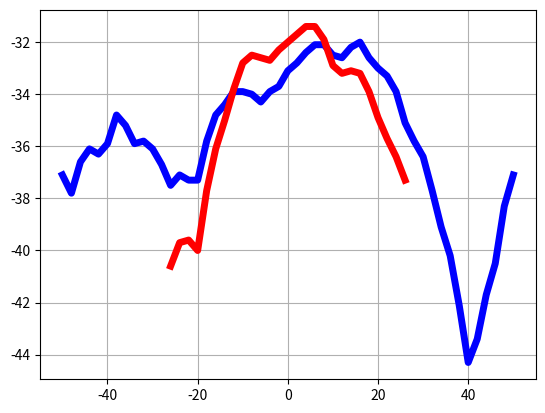

Write Python code to recreate this figure.
import numpy as np

# -np.array - слева направо (к доске)
# -np.flip - справа налево (от доски)
# [...]_reverse – несимметричная фигура, перевёрнутая по вертикальной оси

full_x = np.linspace(-100, 100, 41)
cut_x_60 = np.linspace(-60, 60, 25) #ранее называлась cut_x
cut_x_25 = np.linspace(-25, 25, 26) #ранее называлась cut_x_DOP
cut_x_50 = np.linspace(-50, 50, 51)

###################################################################################################
# Маленький круг - диаметр 30 см
# Для оси х используется full_x
circle_8_2ghz = - np.array(
    [48.4, 49.1, 48.3, 48.4, 48.8, 48.1, 49.1, 48.2, 48.1, 48.6, 49.3, 47.9, 47.6, 48.3, 48.7, 48.8, 50.2, 53.3, 54.2, 53.5, 51.6, 51.2, 52.4, 53.6, 53.2, 50.8, 48.9, 48.8, 49, 48.3, 48.3, 49.2, 49.3, 48.3, 48.4, 49, 48.8, 48.5, 48.7, 48.2, 48.2]
    )
circle_10ghz = - np.array(
    [54.7, 55.3, 55.5, 55.1, 54.5, 54.7, 55.3, 55.7, 55.3, 55.8, 55.7, 55.5, 54.1, 55.0, 55.8, 56, 56.4, 59.5, 62, 59.5, 56.4, 57, 57.7, 61.1, 62.5, 58.7, 56.9, 56, 55.5, 55.2, 55.6, 56.3, 56.3, 55.4, 56.3, 55.7, 55.9, 56.2, 56, 56, 55.4]
    )
circle_11_8ghz = - np.flip(
    [60.6, 61, 60.6, 60.9, 61, 60.8, 60.4, 61.6, 60.4, 61.3, 61, 60.3, 60, 60.8, 61.5, 61.9, 64.5, 70.5, 67, 63.5, 64.2, 69.2, 67.9, 62.1, 60.2, 60.5, 59, 59.1, 60.7, 61.5, 59.9, 61.1, 60.4, 60, 60.5, 60.1, 60.5, 61, 60.7, 60.9, 60.8]
    )
circle_17_8ghz = - np.flip(
    [45.4, 45.8, 46.1, 46.9, 46.3, 45.9, 45.1, 44.9, 45.6, 45.9, 45.7, 45.6, 46.3, 47.3, 48.1, 48.5, 49, 49.4, 50.7, 52.4, 54.6, 55.2, 54.7, 54.4, 54.5, 55.5, 56.8, 56.9, 54.2, 52.4, 50.6, 49.7, 48.9, 48.5, 48.2, 47.2, 46.4, 45.9, 45.5, 45.6, 45.6, 45.5, 44.9, 44.6, 45.4, 46.8, 47, 46.3, 45.7, 45.2, 46.1]
    )
###################################################################################################

# Большой круг - диаметр 43 см
# Для оси х используется full_x
big_circle_8_2ghz = - np.flip(
    [48.1, 48, 47.9, 48.4, 48.5, 47.8, 48, 47.9, 48.5, 48.3, 47.5, 47, 47.8, 49.4, 50.1, 50.1,51.4,55.5,58.3,55.6,53.2,54.6,60.7,56,51.9,50,50.8,49.5,48,47.1,47.9,48.8,48.8,48,48.2,48,48.7,47.9,48,48.6,47.4]
    )
big_circle_10ghz = - np.array(
    [55.2, 55, 55.4, 55.2, 55.3, 55.4, 55.5, 55.3, 56.4, 54.8, 54.2, 54.3, 55.3, 55.9, 59.1, 59.3, 59.2, 63.2, 62.4, 58.5, 57, 59.5, 64, 61.1, 58.3, 59.1, 57.1, 55.2, 55, 54.4, 55.2, 55.3, 56.2, 54.7, 55.2, 55.1, 55, 55.4, 55, 55, 55.2]
    )
big_circle_11_8ghz = - np.flip(
    [60.5,60.3,60.4,60.4,60.5,60.1,60,60.7,59.7,60.3,60.6,60,59.5,59.6,60.8,60.9,64.2,64.4,67.8,75,65.5,64.3,71.5,69.7,64.7,65.9,61.7,60.5,60.3,58.9,59.8,59.9,61.2,59.9,59.8,61.2,59.9,60.9,59.7,60.5,59.6]
    )
big_circle_17_8ghz = - np.array(
    [47.4, 47.4, 46.6, 46.3, 46.4, 46.3, 45.7, 45.7, 46.2, 46.5, 47, 47.8, 49.2, 50.2, 50, 49.8, 49.9, 50.6, 52.4, 54.1, 54.7, 53.9, 53.8, 54.7, 55.8, 56.9, 56.7, 56.4, 55.6, 55.2, 54.6, 54.1, 54.4, 54.2, 52.2, 50.7, 49.9, 49.5, 49.9, 49.3, 48.2, 47.2, 46.5, 45.8, 45.5, 45.8, 46.4, 46.7, 46.6, 46.9, 47.2]
    )
###################################################################################################

# Самый большой круг - диаметр 55 см
# Для оси х используется full_x; для данных с припиской dop используется cut_x_25
max_circle_8_2ghz = - np.array(
    [48,47.8,48.3,48.4,46.9,48.2,48.8,47.7,46.9,47.7,47.1,48.2,49.8,50.8,52.6,53.6,52.8,58.4,63.5,55.5,56.3,62.1,56.8,52.4,52.2,52.8,50.9,49.6,48.4,47.5,47.5,47.1,47.7,48.8,48.2,47.3,48.2,48.3,48,47.8,47.8]
    )
max_circle_8_2ghz_dop = - np.array(
    [53.3, 53.4, 53.1, 53.2, 55.2, 57.6, 63.4, 68.8, 63.3, 59.7, 57.7, 56.9, 56.3, 57.6, 60.2, 62.6, 63.7, 59.5, 56.3, 54.2, 53.1, 52.5, 52.5, 52.6, 52.7, 52.5]
    )
max_circle_10ghz = - np.flip(
    [56.1,55.6,56.4,55.5,55.8,56,54.8,56.2,56.7,55.6,54.9,55,56.4,56.6,59.1,60,62.9,60.8,60.2,64.8,59.7,59.8,64.9,64.3,60.4,63.2,60.9,58.4,57.3,55.7,54.8,54.6,54.7,55.7,56.2,55.3,55.7,56.4,56,55.9,55.4]
    )
max_circle_10ghz_dop = - np.flip(
    [58.9, 61.3, 61., 60.1, 59.2, 59.5, 60.3, 60.6, 62.6, 64.2, 63.9, 63.2, 61.3, 60.2, 60.3, 62.5, 66.8, 65.2, 64.8, 63.3, 60.4, 59.5, 59.1, 60.4, 61.9, 62.3]
    )
max_circle_11_8ghz = - np.array(
    [60.3, 60.1, 60.2,59.8,61,60.8,59.9,60.4,61,58.4,58.7,59.4,60.5,60.2,64.7,64.2,71,70.3,73.2,70.2,66.6,70.9,69.1,74.4,68.9,65.6,64.1,61.4,59.9,59.5,59.3,60.9,60.9,59.7,60.2,59.6,60,59.8,60.2,60.1,60.3]
    )
max_circle_11_8ghz_dop = - np.array(
    [63.7, 64.9, 67.3, 69.5, 70.1, 70.9, 67.1, 70.6, 72.7, 73.9, 73.2, 72.3, 68.7, 69.1, 61.7, 72.8, 72.1, 69.8, 67.9, 67.3, 69.8, 69.8, 68, 66.1, 64.2, 64.1]
    )
max_circle_17_8ghz = - np.array(
    [45.9, 45.6, 44.9, 44.7, 44.9, 45.2, 46.2, 47, 47.8, 48.2, 48.6, 50.5, 51.5, 51.4, 52.1, 54.5, 55.3, 54.3, 52.8, 52.6, 54.9, 57.6, 58.2, 56.2, 54.8, 55.9, 55.1, 54.8, 55.2, 56.4, 57.6, 57.7, 55.5, 53.7, 53.1, 54.1, 53.8, 52.1, 51.7, 51.3, 49.9, 48.7, 47.7, 47.1, 46.3, 45.8, 45.3, 44.9, 44.8, 45.3, 45.8]
    )
###################################################################################################

# Квадрат со стороной 34 см
# Для оси х используется full_x
square_8_2_ghz = - np.flip(
    [47.9, 47.9, 47.9, 48.1, 48.3, 48.2, 48, 48, 48.7, 48.3, 47.4, 47.8, 48.2, 48.3, 48.2, 48.7, 50.2, 54.3, 57.6, 55, 53, 53.5, 57, 54.9, 50.8, 49.6, 49.9, 49.6, 47.8, 46.7, 47.5, 48.4, 47.9, 47.9, 48.3, 47.6, 48.2, 48, 47.9, 48.1, 47.9]
    )
square_10_ghz = - np.array(
    [52.5, 52.7, 52.8, 52.5, 52.6, 53.3, 53, 52.8, 53.4, 53.3, 52.8, 53, 52.9, 52.6, 54.5, 56.4, 56.3, 57.3, 68, 59.9, 57, 56.9, 59.9, 61.8, 57.8, 55.8, 54.6, 54.4, 54.4, 53.9, 53.5, 53.8, 54.2, 54.1, 54, 53.9, 54.1, 54.3, 54.1, 54.3, 54.2]
    )
square_11_8ghz = - np.flip(
    [60.6,60.7,60.7,60.8,60.9,60.6,60.7,60.4,60.8,60.8,60.8,60.4,60.2,60.6,61.5,61.8,61.4,62.7,67.9,74.3,66.4,63.7,67.8,74.1,65.5,64.4,63.6,59.2,59,59.2,59.3,60.8,61.3,60.5,60.2,61.5,60.4,61,60.5,60.5,60.8]
    )
square_17_8_ghz = - np.array(
    [46.2, 46.3, 45.8, 45.6, 46, 45.9, 45.4, 45, 45.1, 45.6, 46.4, 47.2, 47.6, 47.9, 48.1, 48.6, 49.4, 51.2, 52.8, 54.2, 54.5, 54, 54.3, 55.5, 57.1, 59, 59.3, 58.3, 56.5, 54.9, 53.8, 53.2, 53.6, 53.1, 51.5, 49.8, 48.9, 48.1, 47.7, 47.6, 47.1, 46.3, 45.8, 45.1, 44.9, 45.4, 45.8, 45.7, 45.6, 45.8, 46.2]
    )
###################################################################################################

# Комбинация круга и овала
# 8.2 и 10 GHz: для оси х используется full_x;
# 11.8 GHz: cut_x_60;
# 11.8 GHz DOP: cut_x_25;
# reverse: cut_x_50
nonsymmetrical_8_2_ghz = - np.array(
    [48.1, 48.7, 47.7, 48.1, 48.3, 47.8, 49.4, 48.2, 48.9, 47.6, 47.2, 47, 47.8, 49.7, 50.9, 51.7, 53.6, 52.4, 52.1, 56.3, 59.8, 59.2, 62.4, 66.2, 55.2, 51.2, 51.2, 51, 50.3, 49.6, 47.8, 46.6, 48, 48.1, 48.9, 48.2, 48.1, 48.1, 48.2, 47.8, 48.6]
    )

nonsymmetrical_8_2_ghz_reverse = - np.array(
    [52.5, 53.1, 53.8, 54.5, 54.3, 54.5, 54.8, 55.1, 55.6, 56.4, 57.2, 57.1, 56.9, 56.3, 55.9, 55.7, 55.6, 56.2, 57.1, 58.9, 62.1, 67.3, 67.9, 62.5, 61.2, 60.4, 59.9, 60.1, 59.9, 61.2, 61.1, 60.4, 59.4, 58, 56.7, 56.1, 55.8, 55.7, 55.9, 56.5, 56.7, 56.4, 55.9, 56.2, 56.1, 55.9, 56.3, 55.5, 55.1, 54.3, 53.3]
    )

nonsymmetrical_10_ghz = - np.flip(
    [54.5, 55.7, 55.7, 55.6, 55.4, 54.3, 55.8, 55.9, 55, 54.5, 54.3, 56.4, 56.9, 58.2, 58.1, 59.9, 60.1, 61.1, 65.2, 67.3, 63.9, 61.9, 59.2, 59.5, 60.8, 60.6, 59.1, 58.4, 56., 54.6, 53.1, 54.9, 55.6, 55, 54.8, 54.7, 55.9, 55, 55.2, 55.5, 54.9]
    )

nonsymmetrical_10_ghz_reverse = - np.flip(
    [49.1, 48.2, 48.8, 51, 50.4, 49.7, 51.2, 52.3, 51.7, 51.4, 51.1, 51.9, 52.8, 52.9, 52.9, 52.6, 51.9, 52.1, 52.5, 53.7, 55.3, 57.2, 59.1, 60.4, 62.1, 66.3, 68.3, 70.5, 62.5, 57.8, 54.3, 52.5, 52.2, 51.9, 53.2, 54.4, 54.6, 53.6, 52.4, 51.7, 51.4, 51.2, 51.4, 51.5, 51.1, 50.6, 49.6, 49.0, 48.7, 48.6, 48.5]
    )

nonsymmetrical_11_8ghz = - np.array(
    [62, 60.4, 59.8, 58.8, 61.1, 63.7, 64.9, 66.4, 65.3, 69.8, 65.6, 70.3, 75.6, 74.1, 68.5, 65.8, 66.5, 63.9, 63.8, 62.5, 61.5, 59.8, 60.1, 60, 61.1]
    )

nonsymmetrical_11_8ghz_DOP = - np.flip(
    [64.9, 65.9, 66.1, 67.2, 67.3, 67.4, 67.3, 68.3, 70.2, 71.2, 74.2, 72.7, 72.9, 75.4, 72.5, 70.1, 68.5, 67.2, 65.8, 66.5, 69.1, 68.8, 67.3, 65.9, 65.4, 66.1]
    )

nonsymmetrical_11_8ghz_reverse = - np.array(
    [52.4, 52.3, 52.7, 53.4, 54.3, 55.5, 56.6, 57.9, 58.1, 59.4, 59.8, 59.2, 59.1, 59.4, 61.3, 63.5, 63.4, 60.4, 59.8, 58.9, 59.6, 62.9, 69.6, 73, 65.8, 64.4, 63.9, 64.7, 64.3, 63.9, 61.8, 59.2, 58.1, 58.2, 58.9, 60.5, 61.9, 62.1, 60.9, 60, 61.7, 63.1, 61.8, 62.7, 61.2, 60.6, 59.9, 57.6, 54.1, 53.3, 52.9]
    )
###################################################################################################

# z – два соединённых вместе прямоугольника со сдвигом друг относительно друга
# Для оси х используется cut_x_50
z_8_2_ghz = - np.array(
    [52.5, 52.8, 52.6, 52.4, 52.8, 53.2, 54, 54.6, 55.3, 55.6, 55.4, 55.7, 55.6, 55.4, 54.9, 54.8, 54.6, 54.7, 54.6, 54.5, 54.4, 54.5, 54.8, 54.3, 54.2, 54.4, 54.9, 55.1, 55.7, 56.3, 57.7, 60, 62.5, 63, 61.5, 58.9, 56.6, 54.7, 53.3, 52.3, 51.3, 51.0, 50.8, 51.1, 51.4, 51.9, 52.4, 53.1, 53.2, 53.2, 53.5]
    )

z_8_2_ghz_reverse = - np.flip(
    [52.1, 51.9, 52.2, 52.9, 53.5, 54.2, 55.1, 55.8, 55.6, 55.2, 54.8, 54.7, 54.6, 54.4, 54.5, 54.5, 54.3, 54.5, 54.8, 54.4, 53.9, 54.0, 53.9, 54.3, 55.4, 56.1, 56.8, 58.7, 60.6, 62.2, 61.8, 60.4, 58.6, 56.8, 54.9, 53.6, 52.5, 51.8, 51.4, 51.3, 51.4, 51.8, 52.1, 52.6, 53.4, 54.0, 54.4, 54.2, 53.6, 53.4, 53.1]
    )
z_10_ghz = - np.array(
    [48.6, 48.5, 48.6, 48.4, 48.7, 48.6, 48.5, 48.5, 48.8, 49.5, 50, 51.1, 51.8, 52.8, 53.6, 53.7, 53.1, 52.5, 52.1, 52, 51.4, 51, 50.6, 50.2, 50.2, 50, 50.3, 50.9, 51.3, 52.6, 54.8, 59.2, 62.2, 65.9, 59.8, 54.4, 51.5, 50, 48.7, 48.3, 48.4, 48.6, 49.2, 49.6, 49.6, 49.5, 49.6, 49.8, 49.6, 49.5, 49.5]
    )
z_10_ghz_reverse = - np.flip(
    [48.9, 48.7, 48.9, 48.8, 48.6, 48.5, 49.1, 49.8, 50.9, 52.5, 53.6, 54.5, 54.8, 54.5, 54.2, 53, 51.8, 51.2, 50.8, 50.4, 50.1, 49.6, 49.7, 50, 50.5, 51, 51.8, 53.4, 54.8, 58.2, 61.4, 60.2, 56, 52.6, 50.6, 49.2, 48.1, 47.7, 47.8, 48, 48.5, 49.2, 49.5, 49.7, 49.8, 49.9, 50.1, 50.4, 50.3, 50, 49.5]
    )
z_11_8_ghz = - np.array(
    [55.9, 54.9, 53.7, 52.8, 52.7, 53.3, 53.9, 53.9, 54.2, 54.6, 54.9, 55.2, 55.9, 55.9, 54.9, 54.6, 54.2, 54.4, 55.8, 57.8, 61.5, 66.4, 74.0, 67.1, 61.9, 59.9, 56.6, 56.2, 55.2, 54.6, 55.1, 55.8, 55.9, 56.3, 56.5, 57.8, 60.2, 60.8, 61.5, 64.2, 63.9, 61.1, 57.6, 56.7, 56.1, 56.2, 56.4, 55.4, 54.6, 54.8, 53.8]
    )

z_11_8_ghz_reverse = - np.flip(
    [54.7, 54.8, 54.9, 55.7, 56.4, 56.4, 55.9, 55.6, 55.8, 56.2, 56.6, 56.1, 54.8, 54.4, 55.1, 56.8, 59.8, 62.8, 70.5, 73, 65.5, 61.2, 59.2, 58.3, 57.3, 56.2, 55.9, 55.2, 54.9, 55.2, 56.2, 57.4, 58.6, 59.8, 61.2, 62.8, 63.6, 60.9, 57.7, 56.1, 54.8, 54.3, 54.2, 54.1, 54.3, 53.9, 53.2, 53.1, 53.3, 54, 54.8]
    )

z_17_8_ghz = - np.array(
    [46.8, 46, 46.4, 47.3, 47.4, 46.7, 46.5, 47.2, 46.6, 46, 46.3, 46.5, 46.2, 45.6, 45.4, 45.7, 46.6, 47.5, 48.3, 48.3, 48.2, 48.6, 49.7, 51.9, 54.1, 57.2, 59.3, 57.4, 54.9, 52.3, 50.9, 50.5, 51.6, 54.2, 59.2, 58.6, 52.7, 50.4, 49.2, 48.7, 48.3, 47.6, 46.4, 45.6, 44.9, 45.1, 45.9, 47.2, 48.3, 48.1, 46.6]
    ) # верхний выступ к окну, нижний к доске прямой 46.7

z_17_8_ghz_reverse = - np.flip(
    [45.7, 45.4, 45.9, 47.2, 48.1, 48.2, 48.2, 48.7, 49.8, 52, 55.4, 58.4, 59.5, 57.3, 54, 52, 50.7, 50.6, 51.4, 53.6, 58.7, 60.4, 54.6, 51.5, 50, 48.7, 48.6]
    )
###################################################################################################

# ge – комбинация из прямоугольника и трапеции
# Для оси х используется cut_x_50
ge_8_2_ghz = - np.array(
    [53.7, 53.8, 53.9, 53.6, 53.2, 53, 53.2, 53.1, 53, 52.7, 52.6, 52.2, 52.3, 52.5, 53.4, 54.5, 55.5, 56.1, 56.8, 57.1, 57.2, 57.8, 58.2, 59, 58.9, 58.4, 57.7, 56.8, 56, 55.3, 55, 54.5, 54.7, 54.6, 54.8, 54.6, 54.9, 54.7, 54.5, 54.4, 53.9, 53.6, 53.3, 53.1, 53.2, 53.7, 54.7, 55.3, 56.2, 56.7, 56.1]
    )

ge_8_2_ghz_reverse = - np.flip(
    [53.7, 53.4, 52.9, 52.6, 52.3, 51.9, 51.8, 51.8, 52.1, 52.3, 52.7, 53.4, 54.4, 55.3, 56.6, 57.4, 57.8, 57.8, 58.1, 57.9, 57.7, 58.2, 58.5, 57.2, 56.4, 56.3, 55.2, 54.6, 54.4, 54.1, 54.3, 54.5, 54.4, 54.7, 54.7, 54.4, 54.1, 53.8, 53.3, 53.2, 53.2, 53.3, 54.2, 55.1, 55.9, 56.2, 56.4, 56.1, 54.9, 54, 53.8]
    )

ge_10_ghz = - np.array(
    [50.6, 50.2, 49.7, 49.3, 49.5, 49.3, 49.1, 49, 48.6, 48, 48, 47.8, 47.9, 48.5, 48.8, 49.4, 50.4, 51.6, 52.6, 54.2, 54.8, 54.7, 54.2, 53.2, 53.1, 53.6, 54.3, 53.8, 52.8, 52.1, 51.3, 50.7, 50.7, 50.8, 50.8, 51.1, 51.4, 51.4, 51.1, 50.9, 50.4, 50.7, 50.9, 51.6, 52.6, 53.4, 53.6, 52.9, 52.2, 51.5, 51.3]
    )

ge_10_ghz_reverse = - np.flip(
    [50, 50.2, 49.8, 49.9, 49.7, 48.7, 48.2, 48.4, 48.8, 48.8, 49.1, 49.6, 49.8, 50.9, 52.4, 53.9, 55.9, 57.3, 57.1, 55.6, 54.7, 54.3, 54.7, 54.9, 54.1, 53.6, 52.4, 52, 51.5, 50.8, 50.6, 50.7, 50.8, 51.1, 51.1, 51.3, 50.9, 50.4, 50.1, 50.3, 50.8, 51, 52.7, 53.6, 53.4, 52.4, 51.8, 51.4, 51.5, 51.2, 51.3]
    )

ge_11_8_ghz_reverse = - np.array(
    [55.2, 55.5, 55.4, 54.7, 54.6, 54.9, 55.9, 56.5, 56.8, 56.3, 55.8, 54.4, 53.5, 53.3, 53.3, 53.7, 54.1, 54.9, 55.1, 55, 55.3, 55.5, 56.7, 58.2, 57.6, 57.3, 57.1, 55.7, 55.8, 55.5, 56.2, 56.9, 57.7, 56.8, 55.7, 54.3, 54, 53.4, 53.5, 52.2, 51.7, 51.6, 52, 52.2, 52.4, 52.2, 52.1, 52.2, 52.6, 52.8, 53.1]
    )

ge_11_8_ghz = - np.flip(
    [54.6, 54.5, 54.3, 54.6, 55.4, 55.8, 55.4, 54.3, 53.6, 53.7, 53.4, 53.6, 54.3, 55.6, 56.1, 56.1, 55.6, 55.5, 55.5, 56.2, 56.1, 56.6, 56.9, 57.1, 56.9, 56.2, 57.5, 57.4, 57.9, 57.4, 56.6, 55.4, 54.6, 54.2, 53.5, 53.4, 52.8, 52.2, 52.0, 52.3, 52.5, 53, 53.1, 53.1, 53.2, 53.9, 54.7, 54.8, 54.4, 55.2, 54.9]
    )

ge_17_8_ghz_reverse = - np.array(
    [45.5, 45.5, 46.2, 47.9, 48.7, 49.1, 49.3, 49.2, 49.2, 49.3, 49.7, 50, 49.6, 48.4, 48.4, 48.9, 50.1, 53.1, 58.7, 60.9, 60.4, 59.1, 57.9, 54.6, 52.6, 52.4, 53.2, 53.7, 52.9, 51.8, 50.7, 50.2, 49.9, 49, 47.8, 46.9, 46.5, 45.4, 45.1, 45.1, 45, 44.9, 45.2, 45.7, 46.1, 46.5, 46.1, 45.3, 45.1, 45.5, 46.2]
    )
ge_17_8_ghz_dop = - np.flip(
    [48.4, 48.2, 49.4, 51.8, 56.3, 60.3, 60.6, 60.1, 59.2, 56.1, 53.1, 52.4, 53.2, 54.2, 53.8, 52.2, 51, 50.7, 49.9, 49.1, 47.7, 47.2, 46.7, 45.9, 45.1, 44.9, 44.9]
    )
###################################################################################################

# груша
pirform_11_8_ghz = - np.array(
    [51.6, 51.4, 51.2, 50.6, 50.6, 50.8, 51, 51.1, 51.2, 51.7, 52.3, 53.3, 53.9, 54.3, 54.4, 54.3, 54.1, 54.4, 55.1, 56.3, 57.8, 58.8, 59.4, 59.4, 58.9, 58.3, 57.2, 57.1, 57.5, 57.9, 58.1, 58.3, 58.1, 57.9, 57.7, 57.5, 57.3, 57.2, 56.4, 56, 55.3, 54.6, 54.1, 53.5, 52.9, 52.3, 51.8, 51.7, 52.1, 52.3, 53.1]
    ) # bad noise

pirform_11_8_ghz_reverse_cut = - np.flip(
    [56.9, 56.7, 56.1, 56.3, 57.1, 58.2, 68, 64.7, 69.1, 71.3, 66.5, 63.7, 61.7, 67, 61.2, 61.7, 61.9, 62.5, 62.7, 62.1, 61.5, 60.9, 60.3, 59.3, 58.7, 57.8, 56.5]
    )

pirform_11_8_ghz_again = - np.array(
    [53.9, 54, 53.6, 53.2, 53.2, 53.1, 53.4, 53.4, 53.5, 53.8, 54.3, 55.2, 55.9, 56.6, 56.9, 56.6, 56.5, 56.7, 57.1, 58.5, 60.6, 63.7, 68.1, 69.8, 65.4, 62.7, 61.4, 60.6, 60.2, 61.1, 61.8, 62.8, 62.7, 61.6, 60.7, 59.7, 59.1, 58.8, 58.2, 58.3, 57.4, 56.3, 55.3, 54.8, 54.1, 53.2, 52.7, 52.6, 53, 53.6, 54]
    )

pirform_10_ghz = - np.flip(
    [51.1, 50.5, 50.6, 51, 51.5, 52.4, 52.8, 53.7, 55.2, 56.2, 56.2, 56.4, 56.1, 56.3, 56.4, 56.6, 57.2, 57.3, 56.4, 55.3, 53.8, 52.6, 51.9, 51.8, 51.7, 52.4, 53.3, 54.4, 56.6, 60.3, 62.9, 61.3, 58.9, 55.9, 54.7, 53.9, 53.3, 53.5, 54.1, 54.5, 54.4, 53.8, 52.9, 52.1, 51.6, 51.4, 51.4, 51.6, 51.7, 51.9, 52.3]
    )

pirform_10_ghz_reverse = - np.array(
    [55.3, 55.7, 55.6, 56.1, 56.6, 56.7, 56.1, 55.5, 54.9, 53.8, 52.9, 51.9, 51.7, 51.6, 52.1, 52.9, 54.3, 56, 58.7, 62.1, 62.3, 59.8, 56.7, 54.7, 53.4, 53.1, 53.1]
    )

pirform_8_2_ghz = - np.flip(
    [48.5, 49.6, 50, 50.4, 51, 51.8, 52.8, 53, 53.2, 53.4, 53.3, 53.5, 53.6, 54.5, 55.5, 56.2, 55.8, 55, 54.5, 53.3, 51.7, 50.8, 49.8, 49.6, 49.5, 50, 50.7, 51.8, 53.5, 55.8, 57.7, 59.9, 60.3, 57.7, 54.2, 52.4, 51, 50.4, 49.9, 50.2, 50.5, 50.9, 51, 51.1, 50.8, 50.5, 49.8, 49.2, 48.7, 48.7, 48.8]
    )

pirform_8_2_ghz_reverse_cut = - np.array(
    [53.1, 53.3, 54.3, 55.1, 55.7, 55.6, 55.2, 54.5, 53.1, 51.7, 51.3, 50.4, 49.9, 49.8, 49.8, 50.5, 51.1, 52.2, 54.1, 57.5, 59.9, 62.9, 59.9, 56.3, 53.9, 52.3, 51.1]
    )

pirform_17_8_ghz = - np.array(
    [46, 46.1, 45.8, 45.7, 45.5, 45.2, 44.9, 44.8, 45, 45.3, 45.4, 46.2, 47.4, 48.7, 49.3, 49.9, 51, 53.2, 55.8, 58.5, 60, 60.3, 59.7, 59.8, 59.4, 59.2, 60, 61.7, 61, 57.6, 54.8, 53.4, 53.1, 52.6, 50.8, 49.4, 48.5, 47.8, 47.5, 47.3, 46.9, 46.5, 46.3, 46.2, 45.9, 46, 46.3, 46.4, 46.2, 46.6, 46.8]
    ) # первый замер верхушка к окну чистый сигнал 45.3

pirform_17_8_ghz_reverse = - np.flip(
    [49.5, 50.2, 51.2, 53.1, 55.4, 58.3, 59.2, 59.5, 59.8, 60.5, 60.4, 60.4, 61.4, 62.4, 60.6, 57.6, 54.6, 53.5, 53.5, 53.4, 52.3, 50.5, 48.8, 48.2, 48.1, 47.9, 47.7]
    ) # второй замер верхушка к доске чистый сигнал
###################################################################################################

# Амогус
amogus_8_2_ghz = - np.flip(
    [49.2, 49.8, 50.2, 50.4, 51.2, 51.8, 53.1, 53.5, 53.1, 52.1, 51.9, 52.4, 53, 54.1, 56.4, 59.6, 61.2, 59.4, 55.7, 53.3, 51.3, 50.3, 49.6, 49.2, 49.2, 49.6, 50.5, 51.5, 52.6, 53.7, 54.4, 54, 53.3, 52.4, 52, 51.9, 51.6, 52.4, 53.1, 52.9, 53.1, 53.3, 52.1, 51.2, 50.5, 50.2, 50, 49.4, 49, 48.9, 48.9]
    )

amogus_8_2_ghz_reverse = - np.array(
    [52.2, 52.2, 53.1, 54.4, 56.1, 58.7, 59.6, 57.8, 54.9, 53.6, 51.8, 50.3, 49.5, 49.3, 49.4, 49.7, 50.6, 51.9, 53.2, 55.4, 55.7, 55.1, 54.4, 52.6, 52.2, 51.8, 52.5]
    )

amogus_10_ghz = - np.flip(
    [51.2, 51.4, 51.5, 51.9, 52.2, 52.4, 53, 53.7, 54.6, 55.4, 54.8, 54.2, 54.3, 54.7, 55.3, 57.1, 60.9, 62.8, 59.3, 56.5, 53.7, 52.1, 51.2, 51, 51.6, 52.4, 53.2, 54.2, 54.8, 55.1, 54.7, 54.6, 54.4, 54.4, 55.1, 55.5, 55.9, 56.3, 56.1, 54.7, 53.9, 53.5, 53.2, 52.5, 52.1, 51.4, 50.8, 51, 51.1, 51.5, 51.9]
    )

amogus_10_ghz_reverse = - np.array(
    [54.8, 54.6, 54.4, 54.5, 54.8, 56.1, 58.2, 61.7, 62.1, 59.4, 56, 53.4, 52.2, 51.5, 51.4, 51.8, 53.2, 54.5, 55.3, 55.4, 54.9, 54.4, 53.9, 54.4, 55.3, 56.2, 56.5]
    )

amogus_11_8_ghz = - np.flip(
    [53.6, 53.7, 53.6, 53.4, 53.8, 54.2, 54.9, 55.3, 55.5, 55.8, 56.2, 57.1, 57.8, 58.1, 57.8, 57.7, 59.4, 61.1, 64.2, 70.2, 69.3, 64.3, 62.7, 61.1, 60.6, 61.4, 61.7, 62.1, 60.9, 59.6, 58.7, 58.5, 59.2, 59.9, 61.2, 60.7, 58.9, 57.8, 56.2, 55.8, 55.2, 55.2, 54.3, 53.5, 53.3, 53.2, 53.1, 53, 52.6, 52.8, 53.2]
    )

amogus_11_8_ghz_reverse = - np.array(
    [56.3, 57.2, 57.3, 57.3, 57.3, 57.9, 58.8, 61.4, 65.1, 72.2, 69.5, 64.3, 62.7, 61.6, 61.8, 62.3, 62.8, 62.8, 60.7, 58.8, 58.3, 58.1, 59.2, 60, 59.9, 59.4, 58.2]
    )

amogus_14_6_ghz_reverse = - np.array(
    [63.5, 63.3, 63.2, 63.2, 63.2, ]
    )

amogus_17_8_ghz_reverse = - np.array(
    [47.3, 44.8, 44.9, 45.5, 45.9, 46.1, 46.2, 46.8, 47.8, 48.8, 49.2, 49.9, 50.8, 51.1, 50.6, 50.1, 50.4, 52.2, 54.3, 56.7, 57.1, 57.3, 57.1, 57.4, 56.3, 56.2, 57.6, 59.8, 60.7, 59.5, 59.1, 60.2, 59.5, 56.2, 54.3, 52.5, 51.4, 49.9, 48.9, 48.3, 47.6, 46.8, 46.4, 45.9, 45.6, 45.4, 45.7, 45.8, 45.5, 45.8, 46.5]
    )

amogus_17_8_ghz = - np.flip(
    [50.4, 50, 50.9, 52.7, 55.3, 57.2, 57.2, 57.3, 57.9, 56.9, 56, 56.1, 58.5, 61.3, 60.3, 59.1, 59.8, 60.9, 58.5, 55.4, 53.7, 52.6, 51.8, 50.6, 49.5, 48.9, 47.8]
    )

tx_17_8_ghz_big_circle = - np.array(
    [52.1, 51.3, 51, 50.8, 51, 51.5, 52.1, 53.2, 53.8, 54.6, 55.5, 55.5, 55.2, 54.9, 54.5, 54.1, 53.8, 53.8, 53.7, 54.1, 54.5, 55.4, 56, 57.2, 57.9, 58.1, 58.5, 58.4, 58.2, 57.8, 57.1, 56.9, 56.6, 55.8, 55, 54.6, 54.2, 53.7, 53.5, 53.7, 54.5, 54.8, 55, 53.3, 52.3, 52, 50.8, 50.4, 50, 49.5, 49.5]
    ) # движение приемника от доски к окну

tx_17_8_ghz_max_circle = - np.array(
    [55.4, 56.3, 56.6, 57.6, 57.4, 57.6, 57.1, 56.2, 55.4, 55.5, 56.3, 57.3, 59.4, 60.8, 61.5, 61.4, 60.6, 59.3, 58.5, 57.8, 57.1, 56.7, 56.6, 56.2, 55.8, 55.7, 55.3, 55.2, 55.2, 55.2, 54.8, 54.6, 54.6, 54.8, 55.3, 56.2, 57.2, 57.7, 57.9, 57.1, 55.7, 54.8, 53.6, 52.9, 52.7, 53.5, 54.4, 54.7, 54.6, 54.5, 54.3]
    ) # движение приемника от доски к окну

tx_17_8_ghz_z = - np.array(
    [46.1, 46, 46.3, 46.7, 47.2, 47.7, 48.1, 48.5, 49.3, 49.7, 49.8, 50.1, 50.2, 50.3, 50.8, 51, 51.3, 51.9, 52.6, 53, 53.5, 54, 54.7, 55.3, 56, 56.8, 58.1, 58.8, 59.4, 59.6, 59.5, 59.6, 58.8, 57.5, 56.3, 55.3, 54.6, 53.8, 53.4, 53.2, 53.1, 53.7, 54.4, 55.2, 55.9, 57.1, 59.5, 60.5, 60, 58.5, 56.8, 55.2]
    ) # движение приемника от доски к окну верхний выступ к окну

tx_17_8_ghz_z_reverse = - np.array(
    [47.7, 48.8, 50.1, 51.5, 54.2, 57.1, 59.3, 63.2, 61.1, 57.1, 55, 53.6, 52.6, 52.3, 52.4, 52.9, 52.7, 53.5, 54.2, 55.1, 56, 57, 59.4, 61.4, 62.4, 60.8, 59.7, 59.2, 59.2, 58.3, 57.3, 56.1, 55.5, 55.2, 54.7, 53.3, 52.5, 51.8, 51.5, 51.3, 51.5, 51.3, 50.4, 50.1, 49.8, 49.2, 48.8, 48.4, 48.1, 47.6, 47]
    ) # движение приемника от доски к окну верхний выступ к доске

tx_17_8_ghz_ge = - np.array(
    [49.6, 50.1, 51.2, 52.3, 53.6, 55.4, 57.8, 60, 60.9, 60.9, 60.4, 59.7, 58.9, 57.8, 56.8, 55.8, 55, 53.7, 53.1, 52.5, 52.2, 52.3, 52.5, 52.8, 53.2, 53.6, 54.2, 54, 53.6, 53.4, 53.3, 52.9, 52.7, 52.4, 52.3, 51.8, 51.5, 51.1, 50.5, 50.2, 50, 49.6, 49.1, 48.6, 48.1, 47.8, 47.5, 47.3, 47, 46.4, 46]
    ) # движение приемника от доски к окну верхний выступ к доске хз реверс или нет

tx_17_8_ghz_ge_reverse_maybe = - np.array(
    [46.8, 47.4, 47.9, 48.4, 49.1, 49.3, 49.2, 49.2, 49.3, 49.6, 50, 50.7, 51.7, 52.4, 52.7, 52.9, 53, 53.1, 52.7, 53, 53.1, 53.4, 54.1, 54.4, 54.3, 54, 53.4, 52.7, 52.2, 51.8, 52.3, 53.3, 54.3, 55.5, 56.5, 58, 59.2, 59.2, 59.7, 60, 59.8, 59.5, 58.8, 56.9, 55.1, 54.4, 52.8, 51.1, 50, 49.5, 49.1]
    ) # движение приемника от доски к окну верхний выступ к окну будет реверс потом проверим


tx_10_ghz_square = - np.flip(
    [34.8, 35.1, 35.3, 35.9, 36.7, 38.2, 39.3, 39.6, 40., 39.6, 39.2, 38.8, 38.4, 37.8, 36.7, 35.8, 34.8, 34.3, 34, 33.6, 33.5, 33.4, 33.5, 33.4, 33.3, 33.3, 34.2, 34.6, 35.2, 35.6, 36, 36.5, 37.1, 37.1, 38, 38.2, 38, 38.4, 38.1, 36.6, 36.5, 36.3, 36.3, 36.4, 35.8, 35.8, 36.1, 35.4, 35.9, 36.4, 36.7]
    ) # движение приемника от окна к доске

tx_10_ghz_amogus = - np.flip(
    [35.1, 35.6, 36.1, 36.7, 38.1, 40.3, 42.3, 44.2, 43.1, 41.4, 40.6, 38.8, 37.5, 36.3, 35, 33.9, 33.2, 32.3, 32.2, 31.9, 31.7, 31.9, 31.9, 32, 32, 32.4, 33.5, 34.1, 34.5, 35.4, 35.7, 35.6, 36, 35.4, 35.5, 35.1, 35, 35.2, 35.1, 34.5, 34.7, 34.8, 35.3, 35.3, 35.4, 36.8, 37.1, 37.3, 38.3, 39, 39.5]
    ) # движение приемника от окна к доске

tx_10_ghz_amogus_dop_cut_reverse = - np.flip(
    [36.4, 36.6, 36.4, 35.4, 34.6, 33.9, 33.5, 33, 32.7, 32.7, 32.6, 32.6, 32.3, 32, 33.3, 33.1, 33.6, 34.1, 34.7, 35.8, 36.6, 37.5, 38.6, 39.2, 40.4, 42.5, 42.9]
    ) # движение приемника от окна к доске

tx_11_8_ghz_amogus = - np.flip(
    [41.1, 41.2, 41.2, 41.5, 42.8, 44.1, 45.5, 47.3, 50.9, 58.2, 61.4, 51.8, 47.9, 45.8, 44.1, 42.5, 41.4, 41, 40.2, 39.8, 40.2, 44, 40.9, 40.7, 41.6, 42.3, 42.7, 44.1, 44.2, 44.8, 44.3, 43.6, 43, 42.5, 42.3, 41.8, 42.2, 41.4, 41.6, 42.6, 43.2, 43.3, 42.6, 43.4, 43.7, 44.2, 43.8, 43.9, 44.6, 43.3, 43.6]
    ) # движение приемника от окна к доске

tx_11_8_ghz_amogus_dop_cut_reverse = - np.flip(
    [40.9, 41.4, 41.2, 41.3, 41.5, 41.7, 41.9, 41.8, 41.6, 41.5, 41.4, 40.7, 40.8, 41, 41.3, 41.4, 41.6, 42.3, 42.8, 43.4, 44.6, 47.4, 51.8, 54.7, 55.6, 53.7, 50.3]
    ) # движение приемника от окна к доске

tx_8_2_ghz_amogus = - np.flip(
    [37.1, 38.3, 40.5, 41.7, 43.4, 44.3, 42.1, 40.2, 39.1, 37.7, 36.4, 35.8, 35.1, 33.9, 33.3, 33, 32.6, 32, 32.2, 32.6, 32.5, 32.1, 32.1, 32.4, 32.8, 33.1, 33.7, 33.9, 34.3, 34.0, 33.9, 33.9, 34.4, 34.8, 35.8, 37.3, 37.3, 37.1, 37.5, 36.7, 36.1, 35.8, 35.9, 35.2, 34.8, 35.9, 36.3, 36.1, 36.6, 37.8, 37.1]
    ) # движение приемника от окна к доске

tx_8_2_ghz_amogus_dop_cut_reverse = - np.flip(
    [37.3, 36.4, 35.7, 34.9, 33.9, 33.2, 33.1, 33.2, 32.9, 31.9, 31.4, 31.4, 31.7, 32, 32.3, 32.7, 32.6, 32.5, 32.8, 33.8, 35, 36.1, 37.7, 40.0, 39.6, 39.7, 40.6]
    ) # движение приемника от окна к доске
###################################################################################################

freqs_big_circle = np.array([16.9, 17, 17.1, 17.2, 17.3, 17.4, 17.5, 17.6, 17.7, 17.8, 17.9, 18])
freqs_max_circle = np.array([16.8, 16.9, 17, 17.1, 17.2, 17.3, 17.4, 17.5, 17.6, 17.7, 17.8, 17.9, 18])

freqs_swap_big_circle = - np.array([56.2, 55.8, 55.1, 56, 57.5, 56, 56.5, 58.3, 57.2, 58.4, 57.9, 58])
freqs_swap_max_circle = - np.array([51.6, 51.8, 54.3, 53, 55.1, 53.1, 54.4, 52.8, 56.8, 54.1, 55.7, 55.6, 56.4])
freqs_swap_z = - np.array([55.1, 53.9, 55.4, 53.8, 56.5, 57.0, 55.8, 56.5, 55.7, 57.1, 57.3, 56.8, 58.1])
freqs_swap_ge = - np.array([48.3, 47.7, 49.4, 50.1, 50.9, 50.8, 50.5, 50.5, 53.3, 52.9, 52.8, 54.2, 53])

freqs_swap_max_circle_low_freqs = - np.array([36.2, 36.2, 35.2, 37.7, 36.7, 37.3, 41.3, 36.3, 40.7, 38.8, 37.1, 40.6, 37.4, 41.8, 37.8, 37.6, 46.6, 42.7, 43.7, 52.2, 42.9])
freqs_swap_max_circle_low_freqs_small_step = - np.array([36.6, 38.1, 36.7, 37.1, 35.4, 38.3, 38.2, 37.9, 37.3, 36.7, 37.9, 40.9, 41.9, 38.2, 36.8, 35.8, 41.4, 40.7, 39.5, 37.2, 37.5, 42.5, 41, 40.5, 37.7, 38.8, 42.2, 45.4, 38.5, 37.2, 37.8, 40.2, 46.4, 45.9, 42.9, 39.9, 44.3, 48.3, 51.6, 45.8, 43.1])
freqs_swap_big_circle_low_freqs_small_step = - np.array([35.7, 37.4, 35.2, 36.2, 35.5, 38.2, 36.9, 34.3, 36.1, 36.8, 37.7, 38.6, 38.1, 35.9, 36.9, 36.2, 38.9, 37.8, 36.8, 36.3, 35.7, 39.3, 38.8, 37.5, 37.9, 37.8, 38.2, 38.5, 36.1, 37.4, 39.9, 40.5, 41.8, 38.6, 39.9, 40.1, 42.6, 42.5, 40.3, 40.5, 40.3])
freqs_swap_circle_low_freqs_small_step = - np.array([33.7, 34.2, 34.8, 35.9, 34.6, 34.9, 34, 33.2, 35.6, 35.8, 35.8, 34.7, 35.4, 33.8, 35.9, 35.2, 35.4, 34.8, 33.9, 34.6, 34.4, 35.6, 35.8, 35.4, 36.4, 37.1, 35.4, 35.1, 34.7, 36.1, 38.6, 38.2, 37.2, 35.5, 37.1, 37.8, 38.4, 38.4, 37.2, 37.2, 38.4])
freqs_swap_square_low_freqs_small_step = - np.array([35.7, 36.7, 36.3, 37.5, 36.2, 37.3, 36.4, 34.9, 37.8, 37.6, 37.5, 37.2, 37.9, 35.9, 36.8, 36.9, 38.7, 38.3, 36.1, 36.2, 36.4, 38.5, 38.3, 37.4, 38.5, 38.1, 37.3, 37.9, 36.6, 38.1, 40.6, 41.7, 41.3, 38.5, 39.5, 39.9, 42.1, 41.9, 40.5, 40.3, 40.7])
freqs_max_circle_low_freqs = np.array([8, 8.2, 8.4, 8.6, 8.8, 9, 9.2, 9.4, 9.6, 9.8, 10, 10.2, 10.4, 10.6, 10.8, 11, 11.2, 11.4, 11.6, 11.8, 12])
freqs_max_circle_low_freqs_small_step = np.arange(8, 12.1, 0.1)


print(freqs_max_circle_low_freqs_small_step)
import matplotlib.pyplot as plt

# plt.plot(z_10_ghz, c='r', linewidth = 5)
plt.plot(range(-50, 52, 2), tx_8_2_ghz_amogus, c='b', linewidth = 5)
plt.plot(range(-26, 28, 2), tx_8_2_ghz_amogus_dop_cut_reverse, c='r', linewidth = 5)
# plt.plot(range(-50, 52, 2), tx_17_8_ghz_ge_reverse_maybe, c='g', linewidth = 5)
# plt.plot(range(-50, 52, 2), pirform_17_8_ghz, c='r', linewidth = 5)
# plt.plot(range(-50, 52, 2), z_17_8_ghz, c='g', linewidth = 5)
# plt.plot(range(-50, 52, 2), circle_17_8ghz, c='b', linewidth = 5)
# plt.plot(range(-50, 52, 2), big_circle_17_8ghz, c='m', linewidth = 5)
# plt.plot(range(-50, 52, 2), max_circle_17_8ghz, c='y', linewidth = 5)
# plt.plot(range(-50, 52, 2), ge_17_8_ghz_reverse, c='k', linewidth = 5)
# # plt.plot(range(-50, 52, 2), amogus_17_8_ghz, c='c', linewidth = 5)
# plt.plot(range(-50, 52, 2), square_17_8_ghz, c='orange', linewidth = 5)


plt.grid(True)
# plt.plot(freqs_max_circle_low_freqs, freqs_swap_max_circle_low_freqs, c='b', linewidth = 5)
# plt.plot(freqs_max_circle, freqs_swap_max_circle, c='r', linewidth = 5)
# plt.plot(freqs_max_circle_low_freqs_small_step, freqs_swap_big_circle_low_freqs_small_step, c='g', linewidth = 5)
# plt.plot(freqs_max_circle_low_freqs_small_step, freqs_swap_circle_low_freqs_small_step, c='k', linewidth = 5)
# plt.plot(freqs_max_circle_low_freqs_small_step, freqs_swap_square_low_freqs_small_step, c='k', linewidth = 5, linestyle='--')
# plt.scatter(freqs_max_circle_low_freqs_small_step, freqs_swap_max_circle_low_freqs_small_step, c='r', s = 50, marker='x', zorder=6)
# plt.plot(freqs_max_circle, freqs_swap_ge, c='g', linewidth = 5)
# plt.plot(range(-26, 28, 2), z_17_8_ghz_reverse, c='r', linewidth = 5)
# # plt.plot(np.flip(z_8_2_ghz), c='r', linewidth = 5, linestyle=':')
# plt.plot(pirform_11_8_ghz_again, c='b', linewidth = 5)
# plt.plot(nonsymmetrical_11_8ghz_reverse, c='g', linewidth = 5)
plt.show()
# ge – комбинация из прямоугольника и трапеции
# Для оси х используется cut_x_50
